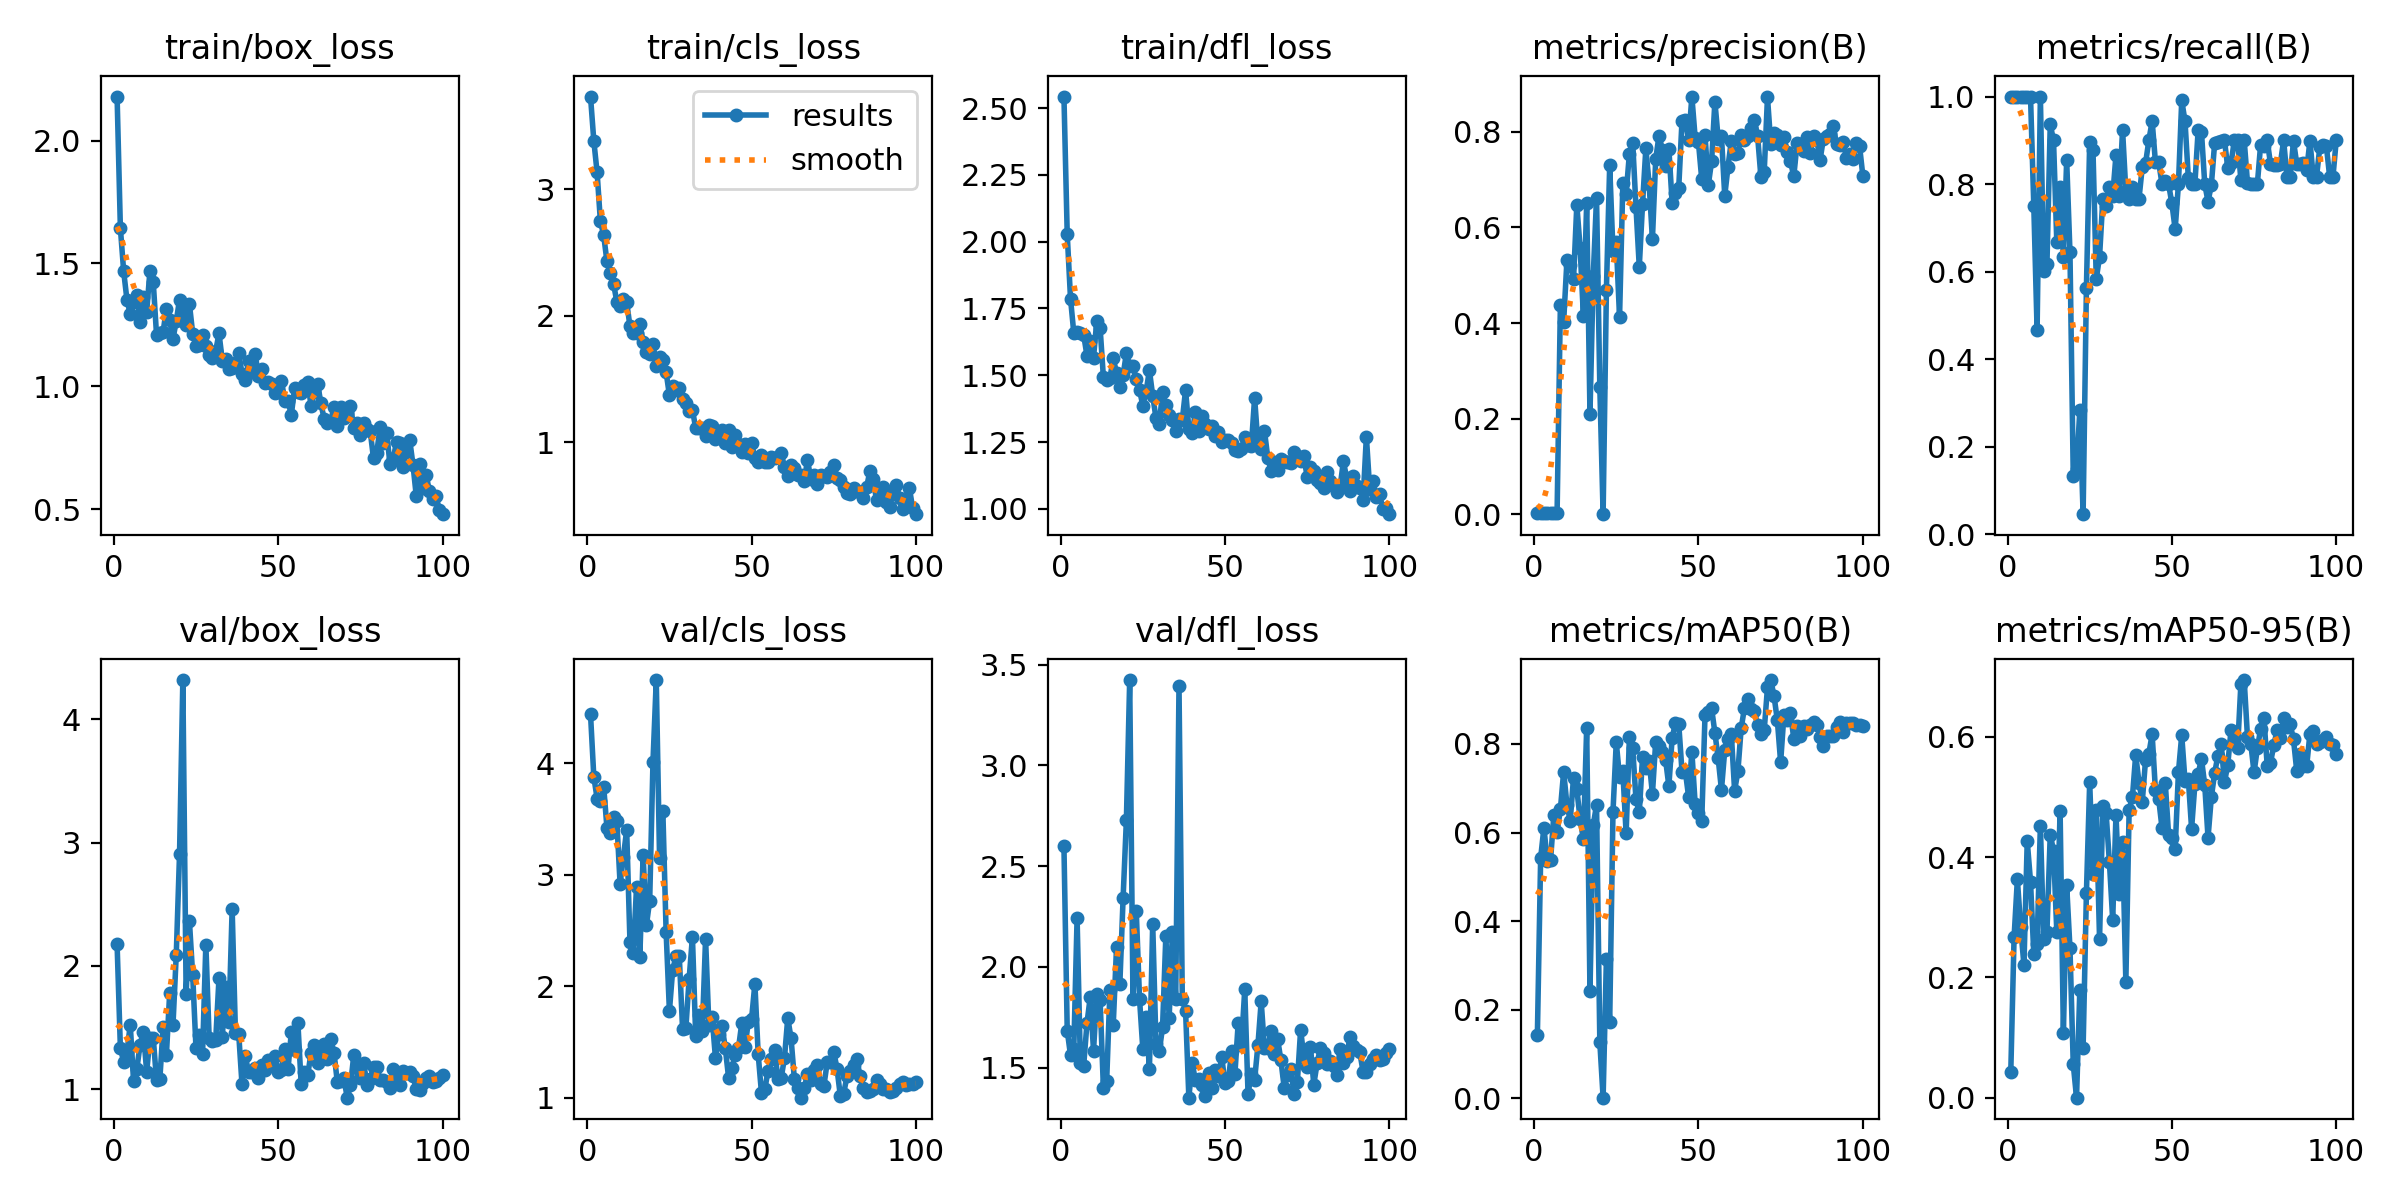

The data file committed next to this chart (first rows):
epoch, time, train/box_loss, train/cls_loss, train/dfl_loss, metrics/precision(B), metrics/recall(B), metrics/mAP50(B), metrics/mAP50-95(B), val/box_loss, val/cls_loss, val/dfl_loss, lr/pg0, lr/pg1, lr/pg2
1, 24.87, 2.18, 3.732, 2.543, 0.00389, 1, 0.1421, 0.04324, 2.174, 4.441, 2.599, 0.0001167, 0.0001167, 0.0001167
2, 47.66, 1.644, 3.382, 2.027, 0.00363, 1, 0.5428, 0.2667, 1.337, 3.88, 1.684, 0.0002476, 0.0002476, 0.0002476
3, 70.69, 1.468, 3.132, 1.787, 0.00339, 1, 0.6112, 0.3631, 1.221, 3.684, 1.561, 0.0003758, 0.0003758, 0.0003758
4, 93.38, 1.352, 2.749, 1.658, 0.00394, 1, 0.5356, 0.2843, 1.299, 3.659, 1.595, 0.0005014, 0.0005014, 0.0005014
5, 117.1, 1.295, 2.636, 1.661, 0.00398, 1, 0.5369, 0.2204, 1.524, 3.791, 2.242, 0.0006244, 0.0006244, 0.0006244
6, 140.9, 1.345, 2.428, 1.657, 0.00357, 1, 0.6386, 0.4267, 1.07, 3.42, 1.523, 0.0007447, 0.0007447, 0.0007447
7, 164.1, 1.372, 2.335, 1.652, 0.00354, 1, 0.6006, 0.3593, 1.166, 3.371, 1.509, 0.0008624, 0.0008624, 0.0008624
8, 188.1, 1.262, 2.253, 1.573, 0.4373, 0.75, 0.6522, 0.2387, 1.363, 3.521, 1.719, 0.0009774, 0.0009774, 0.0009774
9, 211.9, 1.363, 2.112, 1.628, 0.4032, 0.4667, 0.7374, 0.2551, 1.468, 3.483, 1.851, 0.00109, 0.00109, 0.00109
10, 235.7, 1.304, 2.074, 1.566, 0.5316, 1, 0.662, 0.4525, 1.142, 2.915, 1.585, 0.0012, 0.0012, 0.0012
11, 260.5, 1.471, 2.135, 1.705, 0.5214, 0.6021, 0.6267, 0.2644, 1.417, 3.161, 1.866, 0.001307, 0.001307, 0.001307
12, 284, 1.424, 2.107, 1.678, 0.4912, 0.6167, 0.7241, 0.2761, 1.419, 3.402, 1.836, 0.001411, 0.001411, 0.001411
13, 307.6, 1.209, 1.917, 1.492, 0.6467, 0.9362, 0.6978, 0.4374, 1.073, 2.396, 1.4, 0.001469, 0.001469, 0.001469
14, 331.5, 1.218, 1.866, 1.482, 0.5576, 0.9, 0.6307, 0.411, 1.081, 2.298, 1.435, 0.001452, 0.001452, 0.001452
15, 355.2, 1.222, 1.865, 1.491, 0.4148, 0.6667, 0.5842, 0.2757, 1.503, 2.888, 1.887, 0.001436, 0.001436, 0.001436
16, 378.6, 1.316, 1.933, 1.563, 0.6511, 0.7937, 0.8367, 0.4771, 1.279, 2.261, 1.714, 0.001419, 0.001419, 0.001419
17, 405.8, 1.269, 1.795, 1.508, 0.2105, 0.6333, 0.2413, 0.1077, 1.782, 3.174, 2.098, 0.001403, 0.001403, 0.001403
18, 438.9, 1.193, 1.714, 1.458, 0.4987, 0.8544, 0.6163, 0.353, 1.521, 2.547, 1.913, 0.001386, 0.001386, 0.001386
19, 471.5, 1.266, 1.697, 1.501, 0.6611, 0.6439, 0.6629, 0.2486, 2.092, 2.766, 2.343, 0.00137, 0.00137, 0.00137
20, 497.7, 1.353, 1.776, 1.583, 0.2661, 0.1333, 0.1264, 0.05571, 2.91, 4.013, 2.73, 0.001353, 0.001353, 0.001353
21, 520, 1.301, 1.603, 1.534, 0.00065, 0.15, 0.00132, 0.00015, 4.318, 4.747, 3.423, 0.001337, 0.001337, 0.001337
22, 542.4, 1.251, 1.676, 1.535, 0.4692, 0.2833, 0.3146, 0.1796, 1.772, 3.153, 1.839, 0.00132, 0.00132, 0.00132
23, 566.1, 1.335, 1.648, 1.485, 0.7295, 0.0459, 0.1717, 0.08323, 2.364, 3.573, 2.277, 0.001304, 0.001304, 0.001304
24, 589.2, 1.215, 1.553, 1.445, 0.5503, 0.5619, 0.6466, 0.3397, 1.924, 2.484, 1.839, 0.001287, 0.001287, 0.001287
25, 612, 1.165, 1.372, 1.386, 0.5683, 0.8952, 0.8038, 0.5244, 1.335, 1.776, 1.592, 0.001271, 0.001271, 0.001271
26, 635.1, 1.17, 1.442, 1.44, 0.4122, 0.8779, 0.7246, 0.3719, 1.442, 2.149, 1.75, 0.001254, 0.001254, 0.001254
27, 658.2, 1.209, 1.41, 1.518, 0.6918, 0.5833, 0.738, 0.4778, 1.29, 2.268, 1.492, 0.001238, 0.001238, 0.001238
28, 681, 1.162, 1.427, 1.423, 0.6698, 0.634, 0.5978, 0.264, 2.174, 2.271, 2.214, 0.001221, 0.001221, 0.001221
29, 703.8, 1.128, 1.343, 1.34, 0.7542, 0.7667, 0.8162, 0.4858, 1.418, 1.616, 1.616, 0.001205, 0.001205, 0.001205
30, 726.5, 1.114, 1.312, 1.317, 0.7766, 0.7499, 0.7909, 0.4728, 1.389, 1.622, 1.58, 0.001188, 0.001188, 0.001188
31, 749.1, 1.144, 1.244, 1.437, 0.6423, 0.7927, 0.6747, 0.3915, 1.4, 2.065, 1.701, 0.001172, 0.001172, 0.001172
32, 772.1, 1.216, 1.255, 1.389, 0.5174, 0.7727, 0.6453, 0.2957, 1.902, 2.442, 2.154, 0.001155, 0.001155, 0.001155
33, 795.3, 1.105, 1.113, 1.352, 0.6495, 0.8667, 0.7709, 0.4708, 1.425, 1.55, 1.745, 0.001139, 0.001139, 0.001139
34, 818.4, 1.112, 1.111, 1.334, 0.7648, 0.7731, 0.7465, 0.3394, 1.827, 1.744, 2.175, 0.001122, 0.001122, 0.001122
35, 843.2, 1.069, 1.112, 1.293, 0.6899, 0.9239, 0.7622, 0.4251, 1.547, 1.599, 1.84, 0.001106, 0.001106, 0.001106
36, 872.5, 1.074, 1.05, 1.338, 0.5752, 0.7833, 0.6871, 0.1929, 2.463, 2.426, 3.395, 0.001089, 0.001089, 0.001089
37, 904, 1.095, 1.135, 1.332, 0.7424, 0.7667, 0.8054, 0.4788, 1.461, 1.653, 1.842, 0.001073, 0.001073, 0.001073
38, 934.9, 1.137, 1.129, 1.445, 0.7916, 0.7942, 0.7944, 0.5, 1.448, 1.719, 1.781, 0.001056, 0.001056, 0.001056
39, 959.2, 1.051, 1.026, 1.299, 0.7626, 0.7656, 0.7812, 0.5704, 1.04, 1.357, 1.351, 0.00104, 0.00104, 0.00104
40, 988.3, 1.024, 1.084, 1.282, 0.7287, 0.7667, 0.7645, 0.524, 1.268, 1.571, 1.524, 0.001023, 0.001023, 0.001023
41, 1012, 1.102, 1.099, 1.363, 0.7643, 0.8393, 0.7049, 0.4924, 1.141, 1.642, 1.437, 0.001007, 0.001007, 0.001007
42, 1036, 1.056, 0.9973, 1.29, 0.6513, 0.8479, 0.8133, 0.5624, 1.143, 1.444, 1.443, 0.0009904, 0.0009904, 0.0009904
43, 1059, 1.132, 1.099, 1.347, 0.6712, 0.9, 0.8475, 0.5724, 1.172, 1.178, 1.415, 0.0009739, 0.0009739, 0.0009739
44, 1082, 1.043, 0.965, 1.316, 0.6823, 0.944, 0.8457, 0.6044, 1.09, 1.268, 1.358, 0.0009574, 0.0009574, 0.0009574
45, 1105, 1.071, 1.057, 1.299, 0.8232, 0.85, 0.7374, 0.511, 1.197, 1.382, 1.471, 0.0009409, 0.0009409, 0.0009409
46, 1128, 1.014, 0.9869, 1.31, 0.8233, 0.85, 0.7386, 0.4963, 1.156, 1.441, 1.401, 0.0009244, 0.0009244, 0.0009244
47, 1151, 1.017, 0.924, 1.274, 0.7817, 0.8, 0.6813, 0.4486, 1.239, 1.665, 1.487, 0.0009078, 0.0009078, 0.0009078
48, 1174, 1.011, 0.9903, 1.289, 0.8733, 0.8059, 0.7824, 0.5228, 1.204, 1.452, 1.46, 0.0008913, 0.0008913, 0.0008913
49, 1197, 0.9722, 0.9175, 1.249, 0.7871, 0.8, 0.6647, 0.4374, 1.272, 1.68, 1.552, 0.0008748, 0.0008748, 0.0008748
50, 1220, 0.9777, 0.9941, 1.257, 0.7778, 0.7558, 0.6449, 0.4324, 1.137, 1.707, 1.422, 0.0008583, 0.0008583, 0.0008583
51, 1243, 1.023, 0.873, 1.257, 0.7006, 0.6969, 0.6262, 0.4137, 1.161, 2.022, 1.431, 0.0008418, 0.0008418, 0.0008418
52, 1266, 0.9418, 0.8444, 1.248, 0.7935, 0.8, 0.8656, 0.5416, 1.326, 1.389, 1.582, 0.0008253, 0.0008253, 0.0008253
53, 1295, 0.9388, 0.9005, 1.219, 0.6886, 0.9915, 0.8718, 0.6029, 1.166, 1.043, 1.467, 0.0008088, 0.0008088, 0.0008088
54, 1324, 0.8841, 0.8439, 1.215, 0.7378, 0.9433, 0.8808, 0.5262, 1.462, 1.073, 1.72, 0.0007923, 0.0007923, 0.0007923
55, 1353, 0.9921, 0.8424, 1.225, 0.8629, 0.8146, 0.8252, 0.5305, 1.318, 1.238, 1.611, 0.0007758, 0.0007758, 0.0007758
56, 1383, 0.977, 0.8858, 1.27, 0.7854, 0.8, 0.7673, 0.4473, 1.538, 1.349, 1.889, 0.0007593, 0.0007593, 0.0007593
57, 1412, 0.9745, 0.8771, 1.239, 0.7904, 0.8, 0.6964, 0.5211, 1.041, 1.423, 1.37, 0.0007428, 0.0007428, 0.0007428
58, 1441, 1.007, 0.8872, 1.233, 0.6658, 0.9242, 0.7857, 0.5385, 1.144, 1.169, 1.468, 0.0007263, 0.0007263, 0.0007263
59, 1470, 1.019, 0.9165, 1.416, 0.727, 0.9199, 0.8112, 0.5635, 1.118, 1.176, 1.439, 0.0007098, 0.0007098, 0.0007098
60, 1499, 0.9201, 0.8009, 1.245, 0.781, 0.8, 0.8221, 0.5199, 1.296, 1.355, 1.61, 0.0006933, 0.0006933, 0.0006933
... 40 more rows
